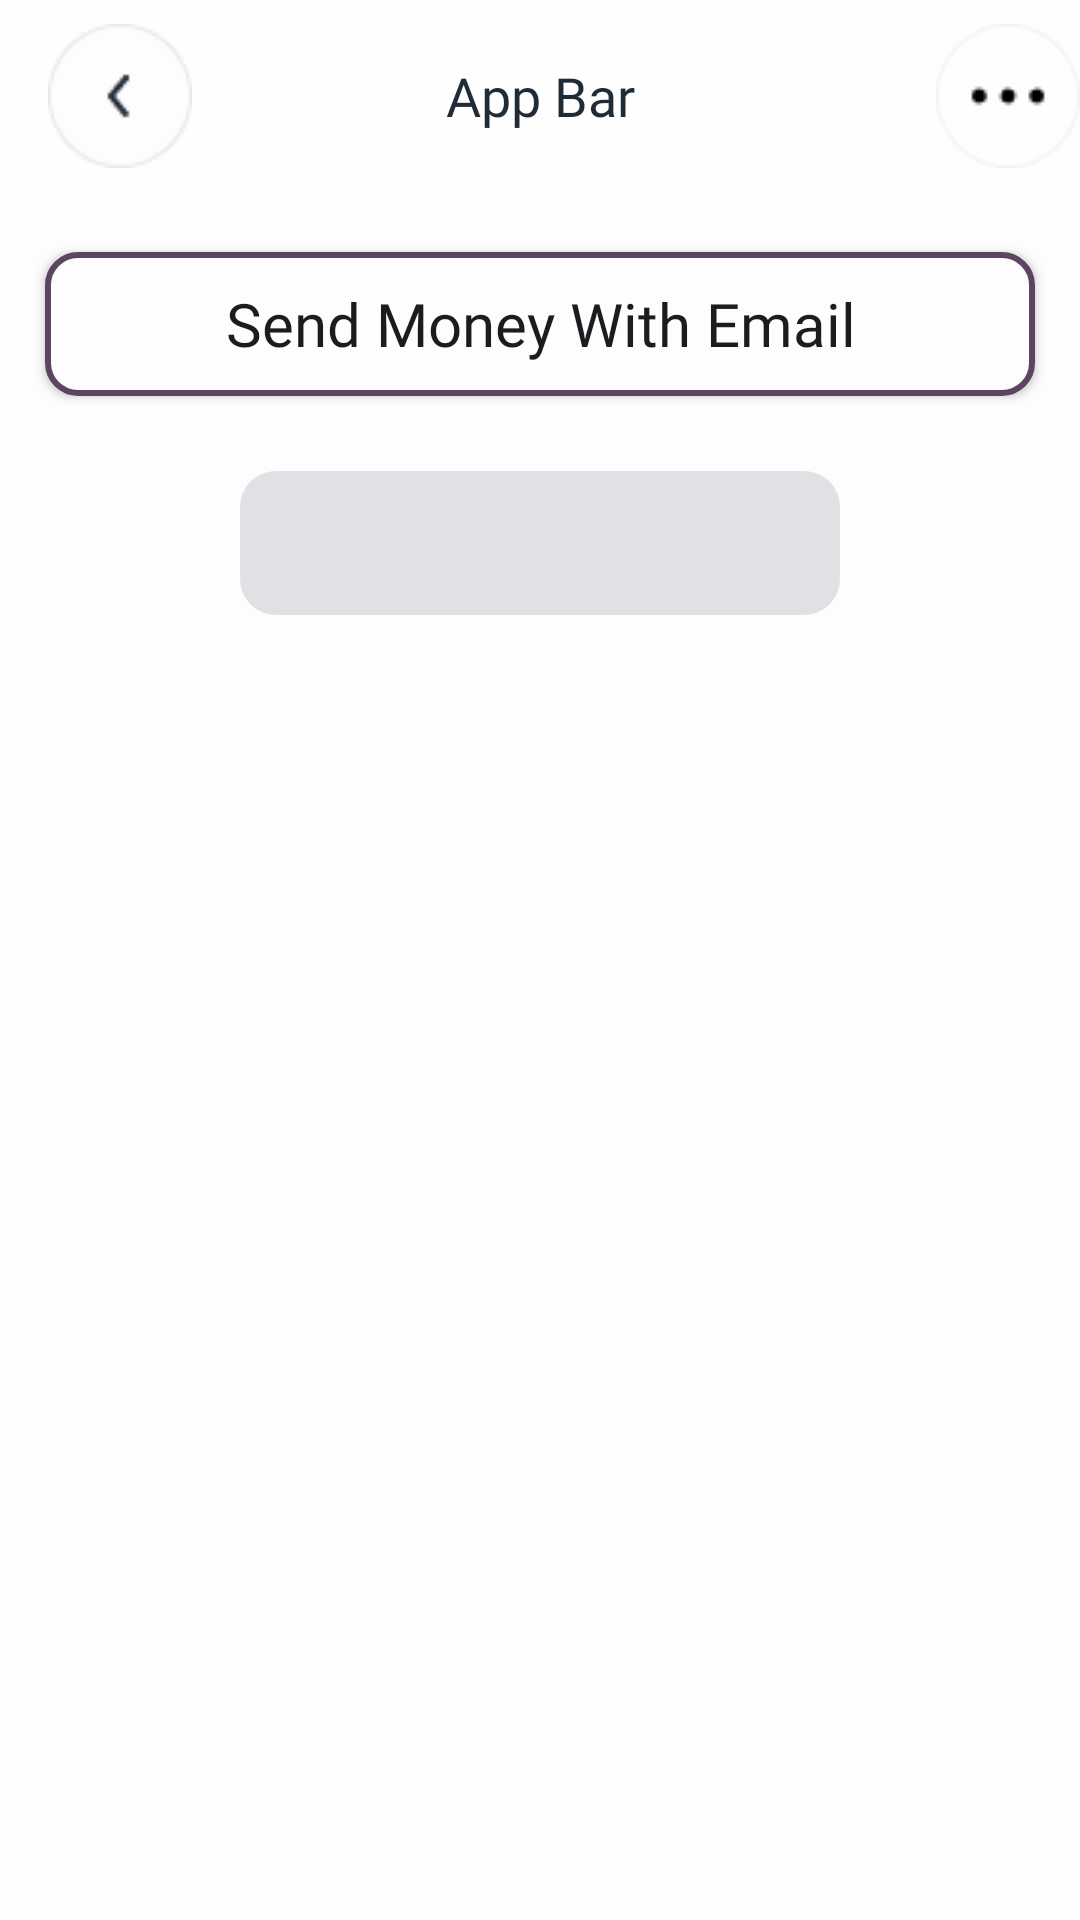

Produce the Android XML layout that renders to this screen, including the resource entries it uses.
<!-- AndroidManifest.xml: application theme Theme.Bankee -->
<!-- res/layout/activity_send_money.xml -->
<?xml version="1.0" encoding="utf-8"?>
<RelativeLayout xmlns:android="http://schemas.android.com/apk/res/android"
    xmlns:tools="http://schemas.android.com/tools"
    android:id="@+id/main"
    android:background="@color/white"
    android:layout_width="match_parent"
    android:layout_height="match_parent"
    tools:context=".activity.SendMoneyActivity">


    <include
        android:id="@+id/appbar"
        layout="@layout/appbar"/>

    <androidx.appcompat.widget.AppCompatButton
        android:layout_marginTop="20dp"
        android:id="@+id/btn2"
        android:layout_width="330dp"
        android:layout_height="wrap_content"
        android:layout_below="@+id/appbar"
        android:layout_centerInParent="true"
        android:fontFamily="@font/teko_medium"
        android:elevation="10dp"
        android:textSize="20sp"
        android:textAllCaps="false"
        android:background="@drawable/addcrd"
        android:text="Send Money With Email" />


    <com.google.android.material.tabs.TabLayout
        android:id="@+id/tabLayout"
        android:layout_width="match_parent"
        android:layout_height="wrap_content"
        android:layout_below="@id/btn2"
        android:layout_marginHorizontal="80dp"
        android:layout_marginTop="25dp"
        android:animateLayoutChanges="true"
        android:background="@drawable/tabbar_layout"
        tools:ignore="SpeakableTextPresentCheck" />

    <androidx.viewpager2.widget.ViewPager2
        android:layout_below="@+id/tabLayout"
        android:id="@+id/viewPager_layout"
        android:layout_width="match_parent"
        android:layout_height="match_parent"/>

</RelativeLayout>
<!-- res/layout/appbar.xml (included above) -->
<?xml version="1.0" encoding="utf-8"?>
<androidx.appcompat.widget.Toolbar xmlns:android="http://schemas.android.com/apk/res/android"
    android:layout_width="match_parent"
    android:layout_height="?attr/actionBarSize"
    android:background="@color/white2">

    


        <ImageView
            android:id="@+id/ivBack"
            android:layout_width="wrap_content"
            android:layout_height="wrap_content"
            android:src="@drawable/arrow_back" />

        <TextView
            android:fontFamily="@font/baloo_bhai"
            android:id="@+id/tvTitle"
            android:layout_width="wrap_content"
            android:layout_height="wrap_content"
            android:text="App Bar"
            android:textColor="@color/black"
            android:textSize="18dp"
            android:layout_gravity="center"
            />

        <ImageView
            android:id="@+id/ivMenu"
            android:layout_width="wrap_content"
            android:layout_height="wrap_content"
            android:src="@drawable/three_dot"
            android:layout_gravity="right"

            />

    </androidx.appcompat.widget.Toolbar>
<!-- resources referenced by this layout -->
<resources>
  <color name="black">#1F2C37</color>
  <color name="white">#FDFDFD</color>
  <color name="white2">#FEFEFE</color>
  <!-- drawable addcrd (drawable) -->
  <?xml version="1.0" encoding="utf-8"?>
  <shape xmlns:android="http://schemas.android.com/apk/res/android"
      android:shape="rectangle">
      <solid android:color="@color/white"/>
      <corners android:radius="10dp"/>
      <stroke android:color="@color/Bossnova"
          android:width="2dp"/>
  </shape>
  <!-- drawable arrow_back: png bitmap (drawable, 1530 bytes) -->
  <!-- drawable tabbar_layout (drawable) -->
  <?xml version="1.0" encoding="utf-8"?>
  <shape xmlns:android="http://schemas.android.com/apk/res/android"
      android:shape="rectangle">
      <solid android:color="@color/Neutral3"/>
      <corners android:radius="12dp"/>
  </shape>
  <!-- drawable three_dot: png bitmap (drawable, 1303 bytes) -->
  <style name="Theme.Bankee" parent="Base.Theme.Bankee" />
  <color name="Bossnova">#5C4560</color>
  <color name="Neutral3">#E2E0E4</color>
  <style name="Base.Theme.Bankee" parent="Theme.Material3.DayNight.NoActionBar">
          
          
      </style>
</resources>
